Run: headless pygame with SDL's dummy video driver; simulated clock (each Clock.tick advances the game by its frame time, no real sleeping); random seed 0; keys injected as events and as key.get_pressed() state; no mouse input.
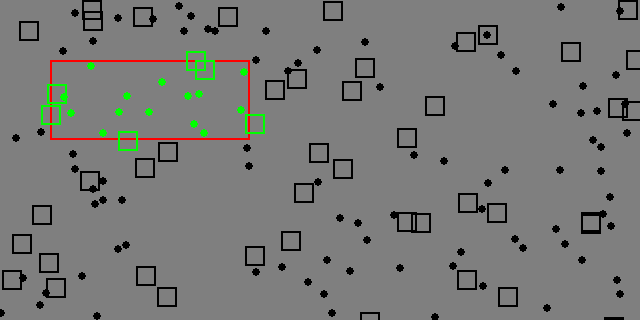
Frame 1 of 4 · flips 1–60 · no input
Frame 2 of 4 · flips 61–180 · tapped SPACE, RETURN · held RIGHT (→), D · screen unchanged from frame 1, image omitted
Frame 3 of 4 · flips 181–300 · held DOWN (↓), S · screen unchanged from frame 2, image omitted
Frame 4 of 4 · flips 301–420 · held LEFT (←), A, UP (↑), W · screen unchanged from frame 3, image omitted

The pygame program that drew these frames:

import pygame
from pygame.locals import *
import random

pygame.init()

GRAY = (127, 127, 127)
RED = (255, 0, 0)
GREEN = (0, 255, 0)
# BLUE = (0, 0, 255)
BLACK = (0, 0, 0)
# YELLOW = (255, 255, 0)

width = 640
height = 320


def random_point():
    x = random.randrange(width)
    y = random.randrange(height)
    return x, y


def randon_points(n_points):
    points = []
    for point in range(n_points):
        points.append(random_point())
    return points


def randon_rects(n_rects):
    rects = []
    for point in randon_points(n_rects):
        rects.append(Rect(point, (20, 20)))
    return rects


screen = pygame.display.set_mode((width, height))

background = GRAY

running = True
moving = False
rect = Rect(50, 60, 200, 80)
direction_dict = {K_UP: (0, -5), K_DOWN: (0, 5), K_LEFT: (-5, 0), K_RIGHT: (5, 0)}

n_points = 100
n_rects = 50
points = randon_points(n_points)
rects = randon_rects(n_rects)

while running:
    for event in pygame.event.get():
        if event.type == QUIT:
            running = False
        elif event.type == KEYDOWN:
            if event.key == K_r:
                points = randon_points(n_points)
                rects = randon_rects(n_rects)

    screen.fill(background)
    pygame.draw.rect(screen, RED, rect, 2)
    for point in points:
        if rect.collidepoint(point):
            pygame.draw.circle(screen, GREEN, point, 4, 0)
        else:
            pygame.draw.circle(screen, BLACK, point, 4, 0)
    for rand_rect in rects:
        if rect.colliderect(rand_rect):
            pygame.draw.rect(screen, GREEN, rand_rect, 2, 0)
        else:
            pygame.draw.rect(screen, BLACK, rand_rect, 2, 0)

    pygame.display.flip()

pygame.quit()
